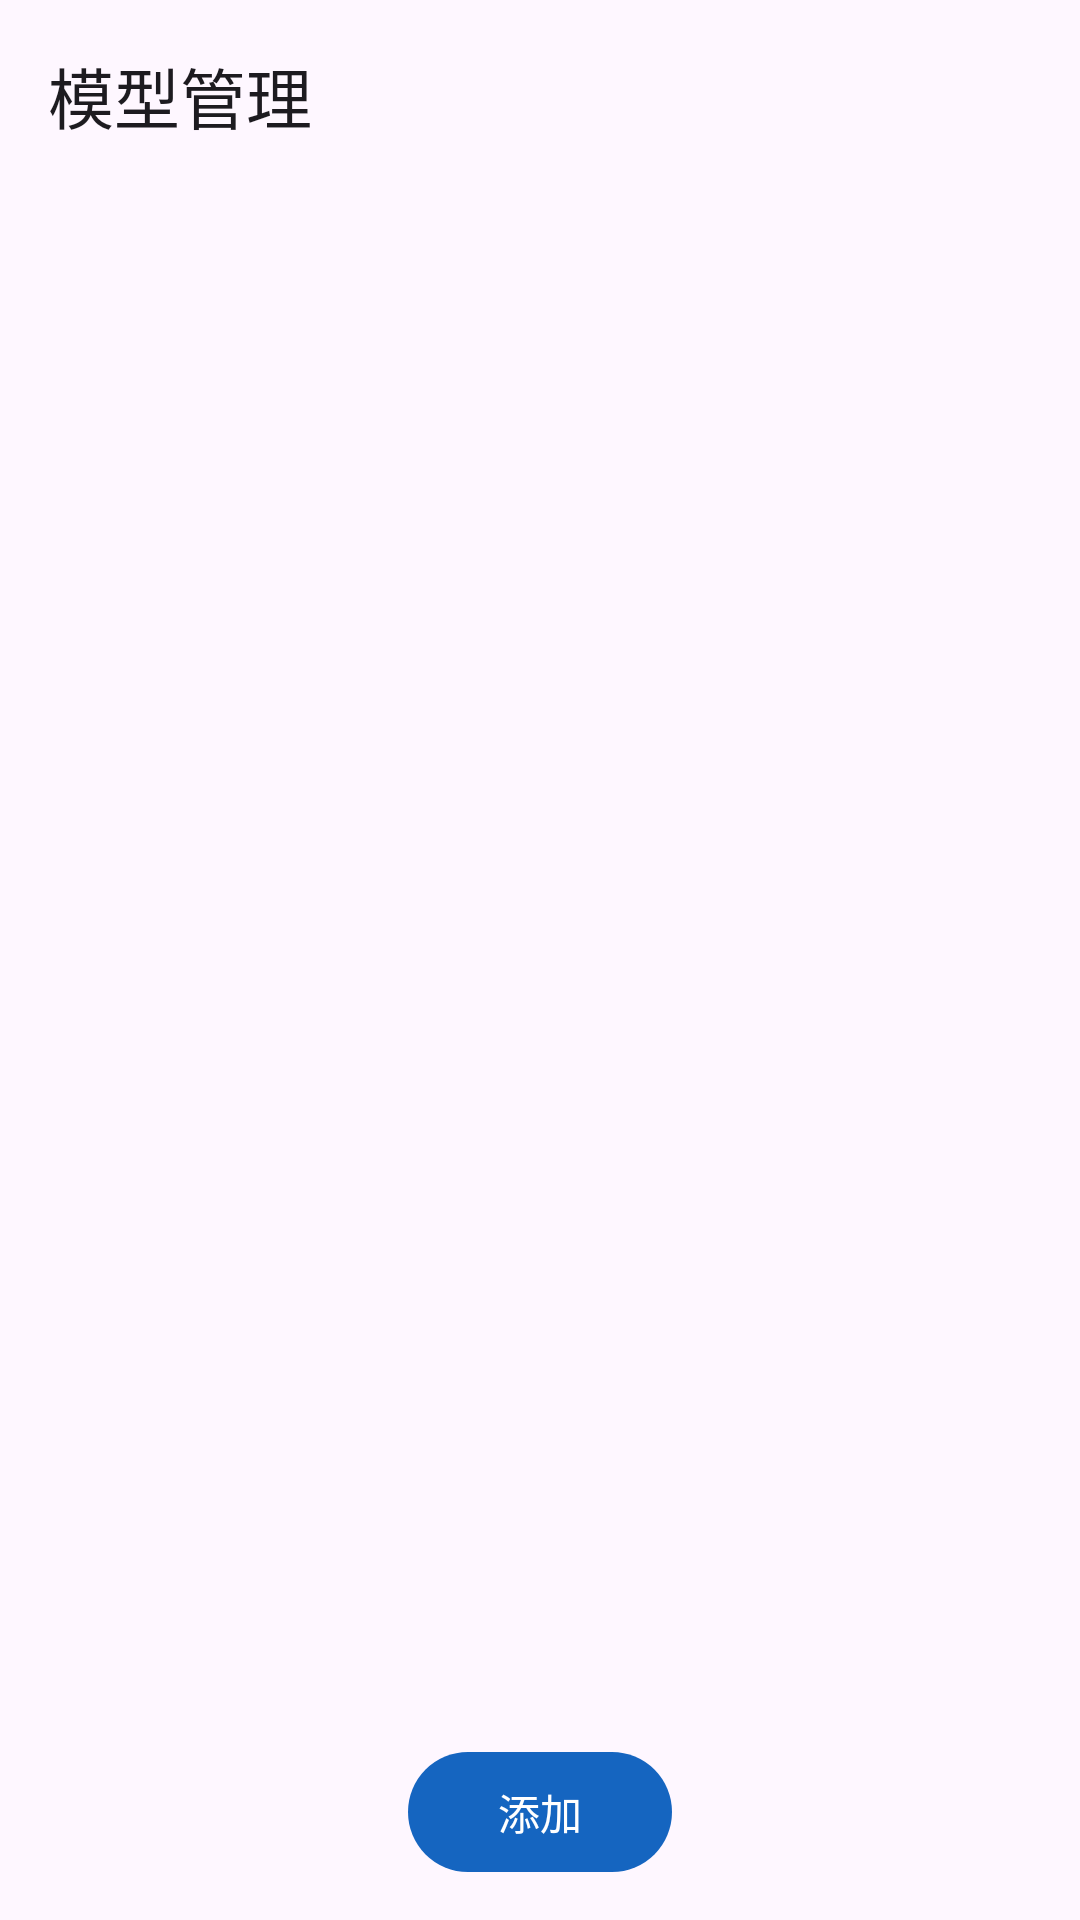

The Android layout XML behind this screen, and the referenced resources:
<!-- AndroidManifest.xml: application theme Theme.AphoneS2T -->
<!-- res/layout/activity_model_manager.xml -->
<?xml version="1.0" encoding="utf-8"?>
<LinearLayout xmlns:android="http://schemas.android.com/apk/res/android"
    xmlns:app="http://schemas.android.com/apk/res-auto"
    android:layout_width="match_parent"
    android:layout_height="match_parent"
    android:orientation="vertical">

    <com.google.android.material.appbar.MaterialToolbar
        android:id="@+id/toolbar"
        android:layout_width="match_parent"
        android:layout_height="?attr/actionBarSize"
        app:title="@string/model_manager_title" />

    <ScrollView
        android:layout_width="match_parent"
        android:layout_height="0dp"
        android:layout_weight="1">

        <LinearLayout
            android:id="@+id/container"
            android:layout_width="match_parent"
            android:layout_height="wrap_content"
            android:orientation="vertical"
            android:padding="12dp" />
    </ScrollView>

    <LinearLayout
        android:layout_width="match_parent"
        android:layout_height="wrap_content"
        android:orientation="horizontal"
        android:padding="12dp"
        android:gravity="center">

        <com.google.android.material.button.MaterialButton
            android:id="@+id/btnAdd"
            android:layout_width="wrap_content"
            android:layout_height="wrap_content"
            android:text="@string/custom_model_add" />
    </LinearLayout>
</LinearLayout>
<!-- resources referenced by this layout -->
<resources>
  <string name="custom_model_add">添加</string>
  <string name="model_manager_title">模型管理</string>
  <style name="Theme.AphoneS2T" parent="Theme.Material3.DayNight.NoActionBar">
          <item name="colorPrimary">@color/seed</item>
          <item name="colorPrimaryDark">@color/seed_dark</item>
          <item name="android:statusBarColor">?attr/colorPrimaryDark</item>
      </style>
  <color name="seed">#1565C0</color>
  <color name="seed_dark">#0D47A1</color>
</resources>
